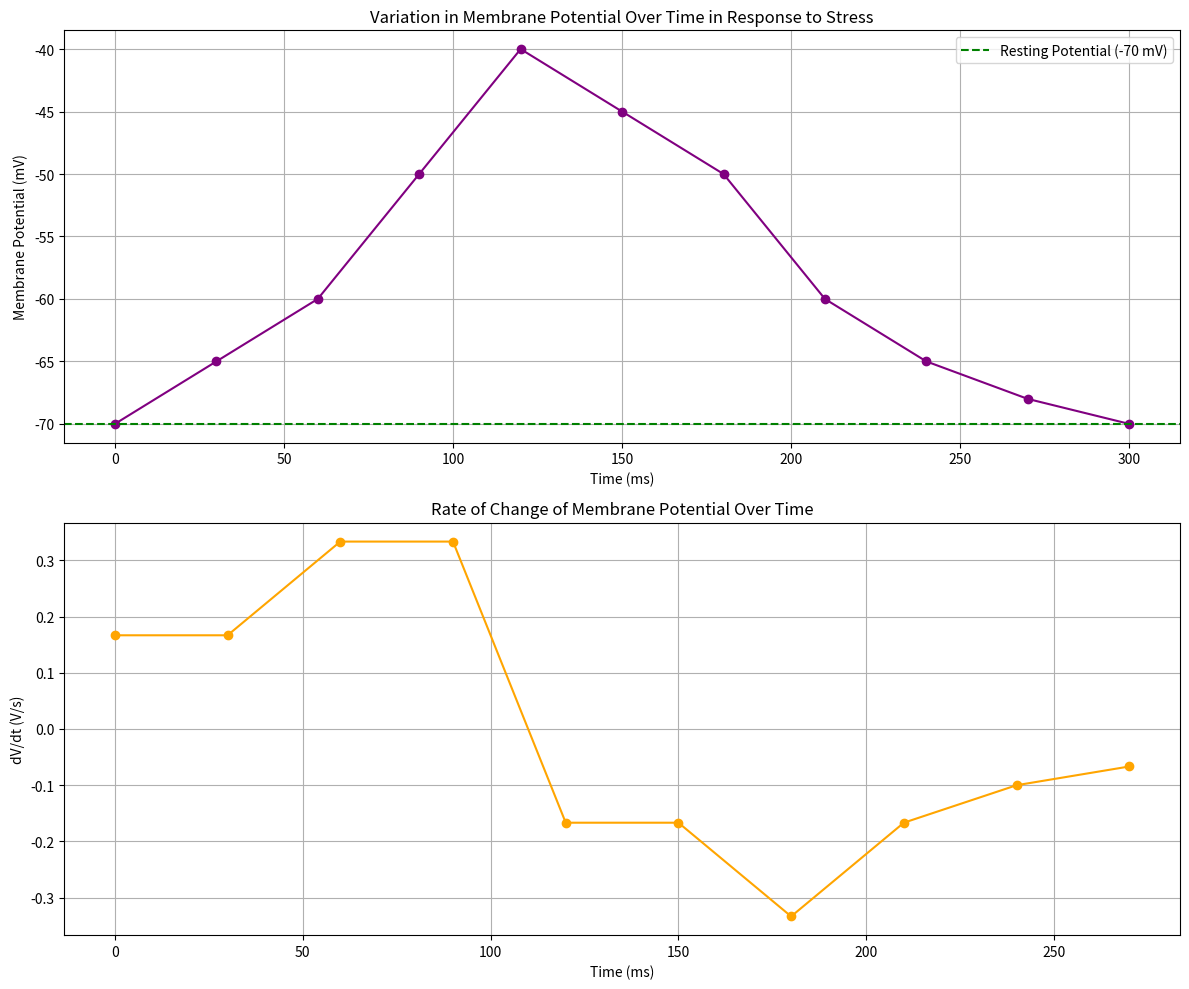

Recreate this plot in Python.
import pandas as pd
import matplotlib.pyplot as plt
import numpy as np

# Hypothetical dataset for the variation potential over time
variation_data = {
    "Time (ms)": [0, 30, 60, 90, 120, 150, 180, 210, 240, 270, 300],
    "Membrane Potential (mV)": [-70, -65, -60, -50, -40, -45, -50, -60, -65, -68, -70]
}

# Convert to DataFrame
variation_df = pd.DataFrame(variation_data)

# Convert time to seconds and membrane potential to Volts for calculation
time_s = np.array(variation_df["Time (ms)"]) / 1000  # convert ms to s
membrane_potential_V = np.array(variation_df["Membrane Potential (mV)"]) / 1000  # convert mV to V

# Assume a membrane capacitance (Cm) value - this is a hypothetical value
Cm = 1e-6  # Farads (F)

# Calculate dV/dt
dV_dt = np.diff(membrane_potential_V) / np.diff(time_s)

# Plotting the graph for variation potential
plt.figure(figsize=(12, 10))

# Plot for Membrane Potential
plt.subplot(2, 1, 1)  # 2 rows, 1 column, 1st subplot
plt.plot(variation_df["Time (ms)"], variation_df["Membrane Potential (mV)"], marker='o', color='purple')
plt.title('Variation in Membrane Potential Over Time in Response to Stress')
plt.xlabel('Time (ms)')
plt.ylabel('Membrane Potential (mV)')
plt.axhline(y=-70, color='g', linestyle='--', label='Resting Potential (-70 mV)')
plt.legend()
plt.grid(True)

# Plot for dV/dt
plt.subplot(2, 1, 2)  # 2 rows, 1 column, 2nd subplot
plt.plot(variation_df["Time (ms)"][:-1], dV_dt, marker='o', color='orange')  # Exclude the last time point
plt.title('Rate of Change of Membrane Potential Over Time')
plt.xlabel('Time (ms)')
plt.ylabel('dV/dt (V/s)')
plt.grid(True)

plt.tight_layout()
plt.show()
